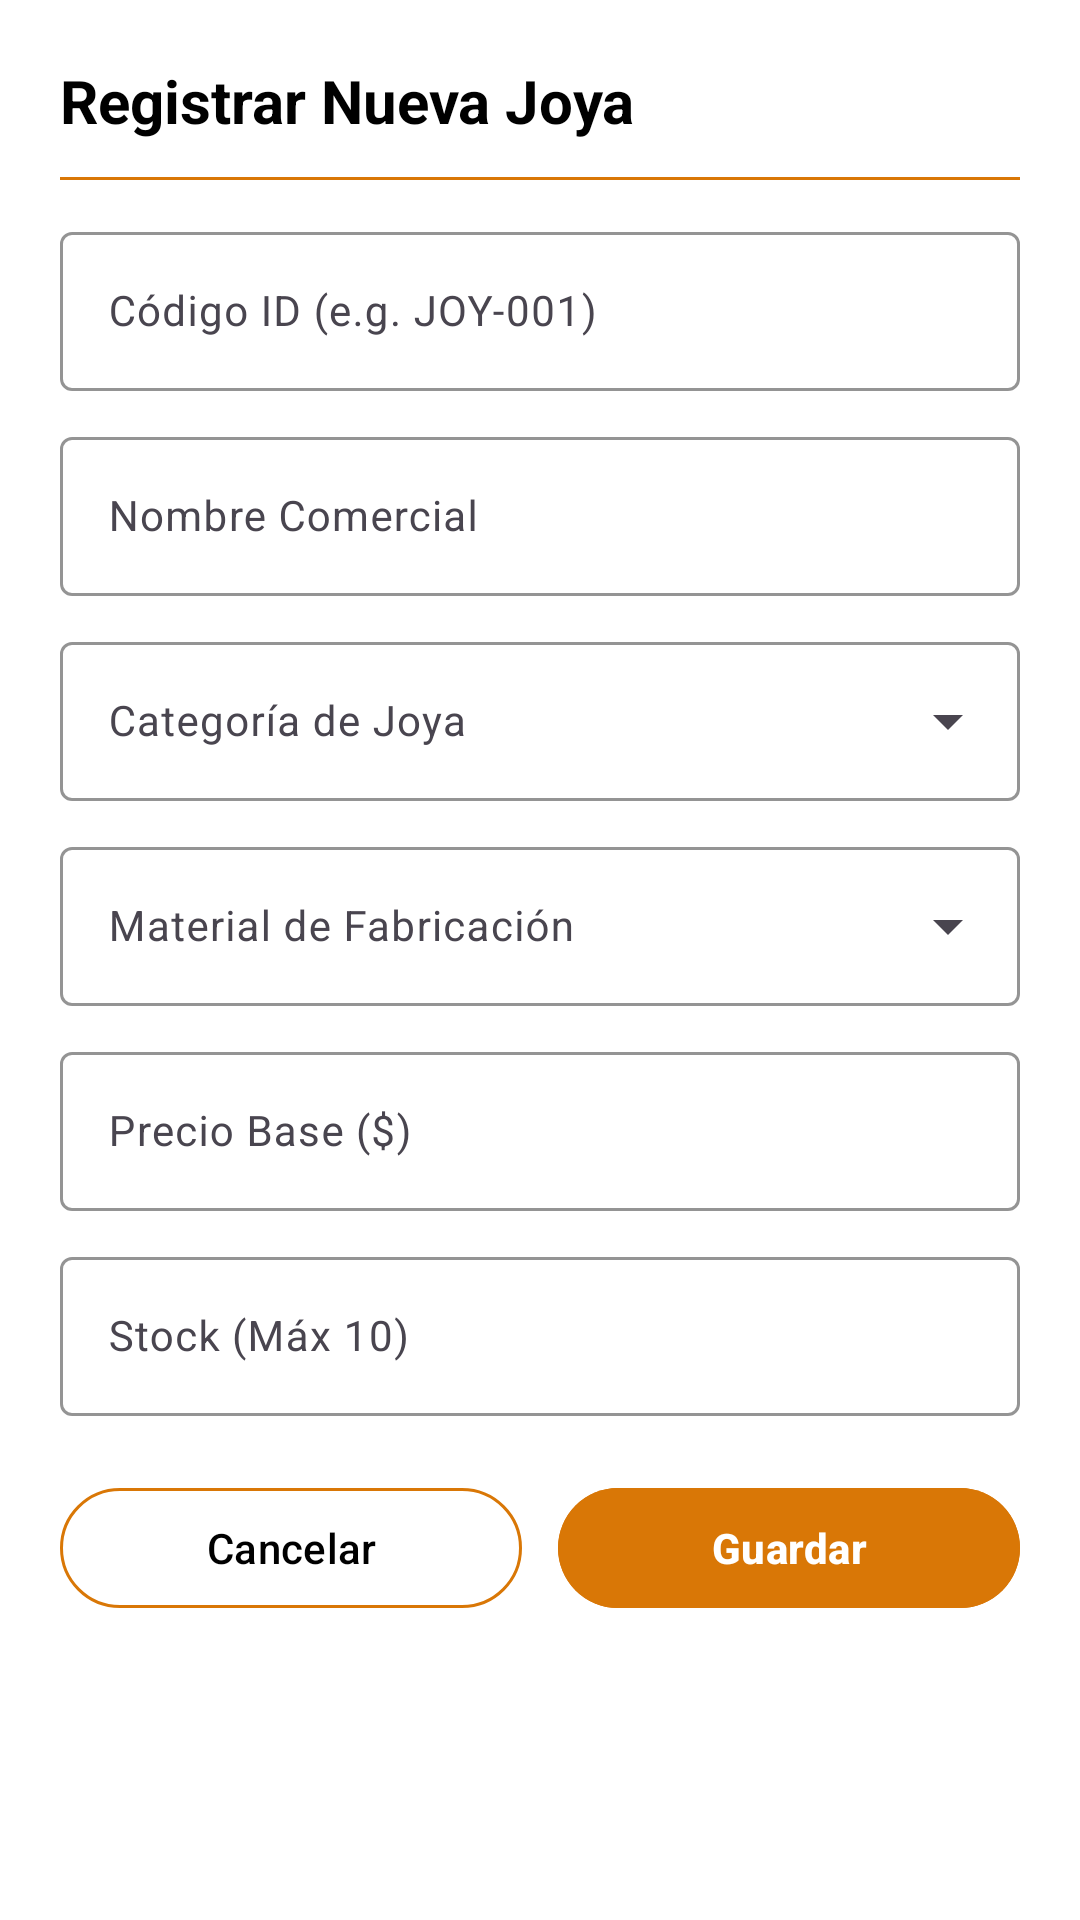

Layout XML and referenced resources for this Android screen:
<!-- AndroidManifest.xml: application theme Theme.Joyeriayuosam -->
<!-- res/layout/dialog_agregar_joya.xml -->
<?xml version="1.0" encoding="utf-8"?>
<ScrollView xmlns:android="http://schemas.android.com/apk/res/android"
    xmlns:app="http://schemas.android.com/apk/res-auto"
    xmlns:tools="http://schemas.android.com/tools"
    android:layout_width="match_parent"
    android:layout_height="wrap_content"
    android:background="@color/card_white">

    <LinearLayout
        android:layout_width="match_parent"
        android:layout_height="wrap_content"
        android:orientation="vertical"
        android:padding="20dp">

        <TextView
            android:layout_width="wrap_content"
            android:layout_height="wrap_content"
            android:text="@string/dialog_add_title"
            android:textColor="@color/dialog_text_black"
            android:textSize="20sp"
            android:textStyle="bold" />

        <View
            android:layout_width="match_parent"
            android:layout_height="1dp"
            android:layout_marginVertical="12dp"
            android:background="@color/deep_gold" />

        
        <com.google.android.material.textfield.TextInputLayout
            style="@style/Widget.Material3.TextInputLayout.OutlinedBox"
            android:layout_width="match_parent"
            android:layout_height="wrap_content"
            android:hint="@string/label_id"
            app:boxStrokeColor="@color/deep_gold"
            app:hintTextColor="@color/dialog_text_black">

            <com.google.android.material.textfield.TextInputEditText
                android:id="@+id/etAddId"
                android:layout_width="match_parent"
                android:layout_height="wrap_content"
                android:inputType="textCapCharacters"
                android:textColor="@color/dialog_text_black"
                android:textSize="14sp" />
        </com.google.android.material.textfield.TextInputLayout>

        
        <com.google.android.material.textfield.TextInputLayout
            style="@style/Widget.Material3.TextInputLayout.OutlinedBox"
            android:layout_width="match_parent"
            android:layout_height="wrap_content"
            android:layout_marginTop="10dp"
            android:hint="@string/label_nombre"
            app:boxStrokeColor="@color/deep_gold"
            app:hintTextColor="@color/dialog_text_black">

            <com.google.android.material.textfield.TextInputEditText
                android:id="@+id/etAddNombre"
                android:layout_width="match_parent"
                android:layout_height="wrap_content"
                android:inputType="textCapWords"
                android:textColor="@color/dialog_text_black"
                android:textSize="14sp" />
        </com.google.android.material.textfield.TextInputLayout>

        
        <com.google.android.material.textfield.TextInputLayout
            style="@style/Widget.Material3.TextInputLayout.OutlinedBox.ExposedDropdownMenu"
            android:layout_width="match_parent"
            android:layout_height="wrap_content"
            android:layout_marginTop="10dp"
            android:hint="@string/label_categoria"
            app:boxStrokeColor="@color/deep_gold"
            app:hintTextColor="@color/dialog_text_black">

            <AutoCompleteTextView
                android:id="@+id/actvAddCategoria"
                android:layout_width="match_parent"
                android:layout_height="wrap_content"
                android:inputType="none"
                android:textColor="@color/dialog_text_black"
                android:textSize="14sp" />
        </com.google.android.material.textfield.TextInputLayout>

        
        <com.google.android.material.textfield.TextInputLayout
            style="@style/Widget.Material3.TextInputLayout.OutlinedBox.ExposedDropdownMenu"
            android:layout_width="match_parent"
            android:layout_height="wrap_content"
            android:layout_marginTop="10dp"
            android:hint="@string/label_material"
            app:boxStrokeColor="@color/deep_gold"
            app:hintTextColor="@color/dialog_text_black">

            <AutoCompleteTextView
                android:id="@+id/actvAddMaterial"
                android:layout_width="match_parent"
                android:layout_height="wrap_content"
                android:inputType="none"
                android:textColor="@color/dialog_text_black"
                android:textSize="14sp" />
        </com.google.android.material.textfield.TextInputLayout>

        
        <com.google.android.material.textfield.TextInputLayout
            style="@style/Widget.Material3.TextInputLayout.OutlinedBox"
            android:layout_width="match_parent"
            android:layout_height="wrap_content"
            android:layout_marginTop="10dp"
            android:hint="@string/label_precio"
            app:boxStrokeColor="@color/deep_gold"
            app:hintTextColor="@color/dialog_text_black">

            <com.google.android.material.textfield.TextInputEditText
                android:id="@+id/etAddPrecio"
                android:layout_width="match_parent"
                android:layout_height="wrap_content"
                android:inputType="numberDecimal"
                android:textColor="@color/dialog_text_black"
                android:textSize="14sp" />
        </com.google.android.material.textfield.TextInputLayout>

        
        <com.google.android.material.textfield.TextInputLayout
            style="@style/Widget.Material3.TextInputLayout.OutlinedBox"
            android:layout_width="match_parent"
            android:layout_height="wrap_content"
            android:layout_marginTop="10dp"
            android:hint="@string/label_stock"
            app:boxStrokeColor="@color/deep_gold"
            app:hintTextColor="@color/dialog_text_black">

            <com.google.android.material.textfield.TextInputEditText
                android:id="@+id/etAddStock"
                android:layout_width="match_parent"
                android:layout_height="wrap_content"
                android:inputType="number"
                android:textColor="@color/dialog_text_black"
                android:textSize="14sp" />
        </com.google.android.material.textfield.TextInputLayout>

        
        <LinearLayout
            android:layout_width="match_parent"
            android:layout_height="wrap_content"
            android:layout_marginTop="20dp"
            android:orientation="horizontal">

            <com.google.android.material.button.MaterialButton
                android:id="@+id/btnCancelAdd"
                style="@style/Widget.Material3.Button.OutlinedButton"
                android:layout_width="0dp"
                android:layout_height="wrap_content"
                android:layout_marginEnd="6dp"
                android:layout_weight="1"
                android:text="@string/action_cancel"
                android:textColor="@color/dialog_text_black"
                app:strokeColor="@color/deep_gold" />

            <com.google.android.material.button.MaterialButton
                android:id="@+id/btnSaveAdd"
                android:layout_width="0dp"
                android:layout_height="wrap_content"
                android:layout_marginStart="6dp"
                android:layout_weight="1"
                android:backgroundTint="@color/deep_gold"
                android:text="@string/action_save"
                android:textColor="@color/white"
                android:textStyle="bold" />
        </LinearLayout>

    </LinearLayout>
</ScrollView>
<!-- resources referenced by this layout -->
<resources>
  <color name="card_white">#FFFFFF</color>
  <color name="deep_gold">#D97706</color>
  <color name="dialog_text_black">#000000</color>
  <color name="white">#FFFFFFFF</color>
  <string name="action_cancel">Cancelar</string>
  <string name="action_save">Guardar</string>
  <string name="dialog_add_title">Registrar Nueva Joya</string>
  <string name="label_categoria">Categoría de Joya</string>
  <string name="label_id">Código ID (e.g. JOY-001)</string>
  <string name="label_material">Material de Fabricación</string>
  <string name="label_nombre">Nombre Comercial</string>
  <string name="label_precio">Precio Base ($)</string>
  <string name="label_stock">Stock (Máx 10)</string>
  <style name="Theme.Joyeriayuosam" parent="Base.Theme.Joyeriayuosam" />
  <style name="Base.Theme.Joyeriayuosam" parent="Theme.Material3.DayNight.NoActionBar">
          <item name="colorPrimary">@color/primary_dark_charcoal</item>
          <item name="colorOnPrimary">@color/white</item>
          <item name="colorSecondary">@color/deep_gold</item>
          <item name="colorOnSecondary">@color/white</item>
          <item name="colorTertiary">@color/warm_champagne</item>
          <item name="android:colorBackground">@color/pearl_background</item>
          <item name="colorSurface">@color/card_white</item>
          <item name="android:statusBarColor">@color/primary_dark_charcoal</item>
          <item name="android:windowLightStatusBar">false</item>
      </style>
  <color name="primary_dark_charcoal">#1C1917</color>
  <color name="warm_champagne">#F59E0B</color>
  <color name="pearl_background">#FAFAF9</color>
</resources>
